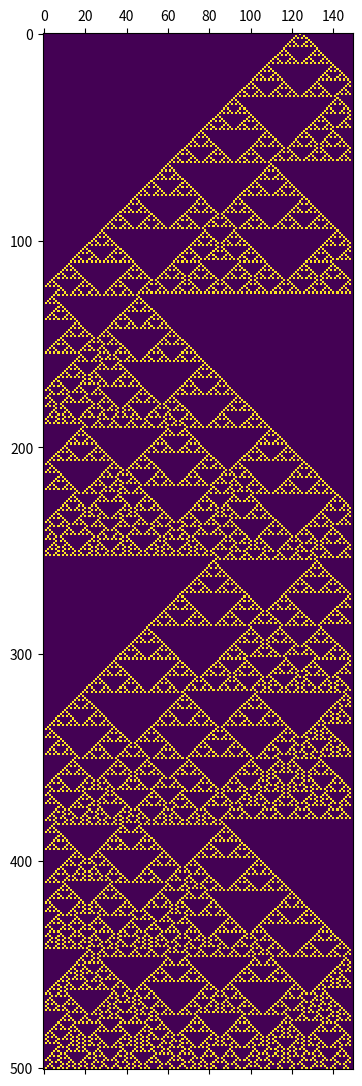

Python code for this plot:
from random import randint
from matplotlib.pyplot import matshow, show, savefig
# CellularAutomata 1D
BAND_LENGTH = 150
MAX_ITERS = 500
rule_err = False
band_err = False

def ruleToBinary(rule:int) -> list[int]:
	if (rule>2**8 - 1)|(rule<0):
		binary_rule = "0"*8
		rule_err = True
	else:
		binary_rule = bin(rule)[2:]
		binary_rule = "0"*(8-len(binary_rule)) + binary_rule
	return [int(c) for c in binary_rule]

def initializeBand(band_init:int = None, random_init=True) -> list[int]:
	if band_init:
		random_init=False
	if random_init:
		band = randint(0,2**BAND_LENGTH - 1)
	elif (band_init >2**BAND_LENGTH - 1)|(band_init<0):
		band = 0
		band_err = True
	else:
		band = band_init

	band = bin(band)[2:]
	band = "0"*(BAND_LENGTH - len(band)) + band
	return [int(c) for c in band]

def iterateBand(band:list[int], rule:list[int]) -> list[int]:
	aux_band = [0]*BAND_LENGTH
	for i in range(1, BAND_LENGTH-1):
		if band[i-1] == 1:
			if band[i] == 1:
				if band[i+1] == 1:
					aux_band[i] = rule[0]
				elif band[i+1]==0:
					aux_band[i] = rule[1]
			elif band[i] == 0:
				if band[i+1] == 1:
					aux_band[i] = rule[2]
				elif band[i+1]==0:
					aux_band[i] = rule[3]
		elif band[i-1] == 0:
			if band[i] == 1:
				if band[i+1] == 1:
					aux_band[i] = rule[4]
				elif band[i+1] == 0:
					aux_band[i] = rule[5]
			elif band[i] == 0:
				if band[i+1] == 1:
					aux_band[i] = rule[6]
				elif band[i+1] == 0:
					aux_band[i] = rule[7]
	return aux_band
def getPlot(band_number:int, rule_number:int) -> None:
	matrix = []
	rule = ruleToBinary(rule_number)
	print(rule)
	band = initializeBand(band_number)
	print(band)
	matrix.append(band)
	band_itered = iterateBand(band, rule)
	for i in range(0,MAX_ITERS):
		band_itered = iterateBand(band_itered, rule)
		matrix.append(band_itered)
	matshow(matrix)
	savefig("sierpinski.png")
	show()
	
getPlot(2**25, 90)
